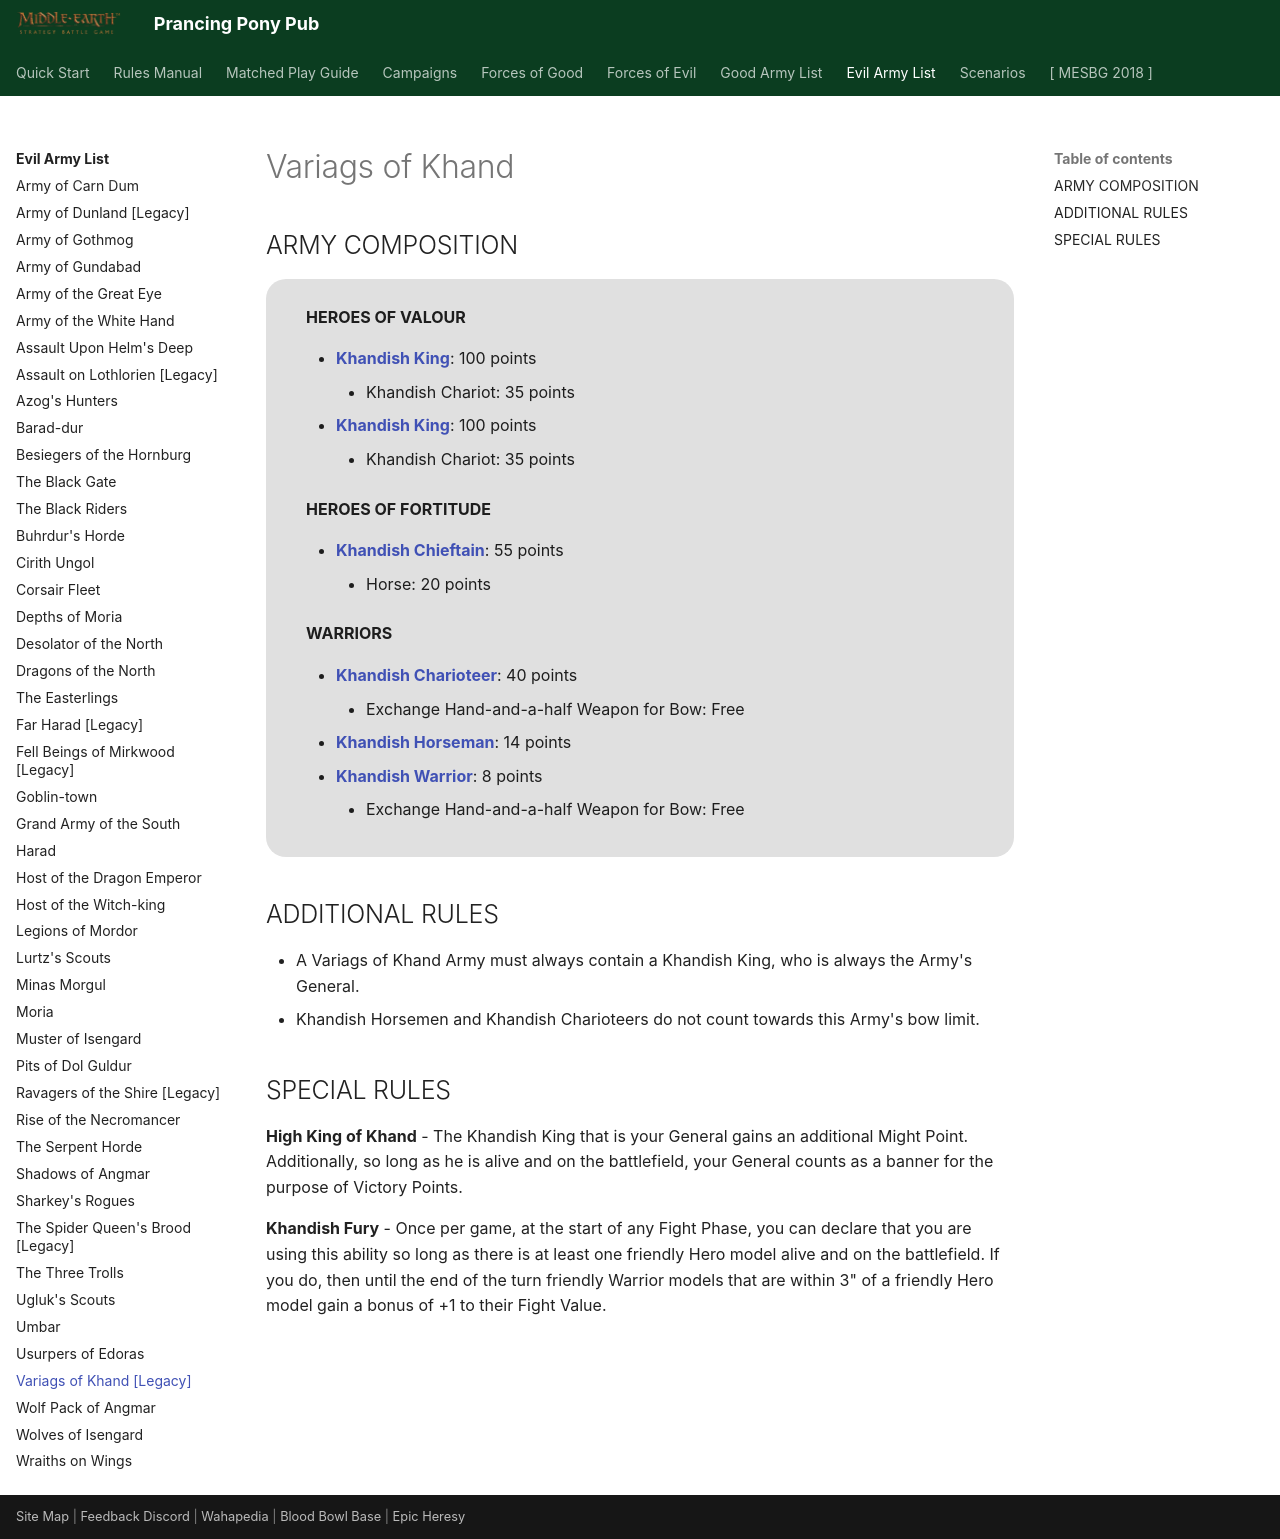

repository: BBBase-EHeresy-PPPub/PPPub · page: mesbg2024/evil_army_list/legacy_variags_of_khand/index.html · generator: mkdocs

# Variags of Khand

## ARMY COMPOSITION

<div class="unitCard" markdown>

**HEROES OF VALOUR**

- [**Khandish King**](../forces_of_evil/evil_legacy.md#khandish-king-100-points): 100 points
    - Khandish Chariot: 35 points
- [**Khandish King**](../forces_of_evil/evil_legacy.md#khandish-king-100-points): 100 points
    - Khandish Chariot: 35 points

**HEROES OF FORTITUDE**

- [**Khandish Chieftain**](../forces_of_evil/evil_legacy.md#khandish-chieftain-55-points): 55 points
    - Horse: 20 points

**WARRIORS**

- [**Khandish Charioteer**](../forces_of_evil/evil_legacy.md#khandish-charioteer-40-points): 40 points
    - Exchange Hand-and-a-half Weapon for Bow: Free
- [**Khandish Horseman**](../forces_of_evil/evil_legacy.md#khandish-horseman-14-points): 14 points
- [**Khandish Warrior**](../forces_of_evil/evil_legacy.md#khandish-warrior-8-points): 8 points
    - Exchange Hand-and-a-half Weapon for Bow: Free

</div>

## ADDITIONAL RULES

- A Variags of Khand Army must always contain a Khandish King, who is always the Army's General.
- Khandish Horsemen and Khandish Charioteers do not count towards this Army's bow limit.

## SPECIAL RULES

**High King of Khand** - The Khandish King that is your General gains an additional Might Point. Additionally, so long as he is alive and on the battlefield, your General counts as a banner for the purpose of Victory Points.

**Khandish Fury** - Once per game, at the start of any Fight Phase, you can declare that you are using this ability so long as there is at least one friendly Hero model alive and on the battlefield. If you do, then until the end of the turn friendly Warrior models that are within 3" of a friendly Hero model gain a bonus of +1 to their Fight Value.
